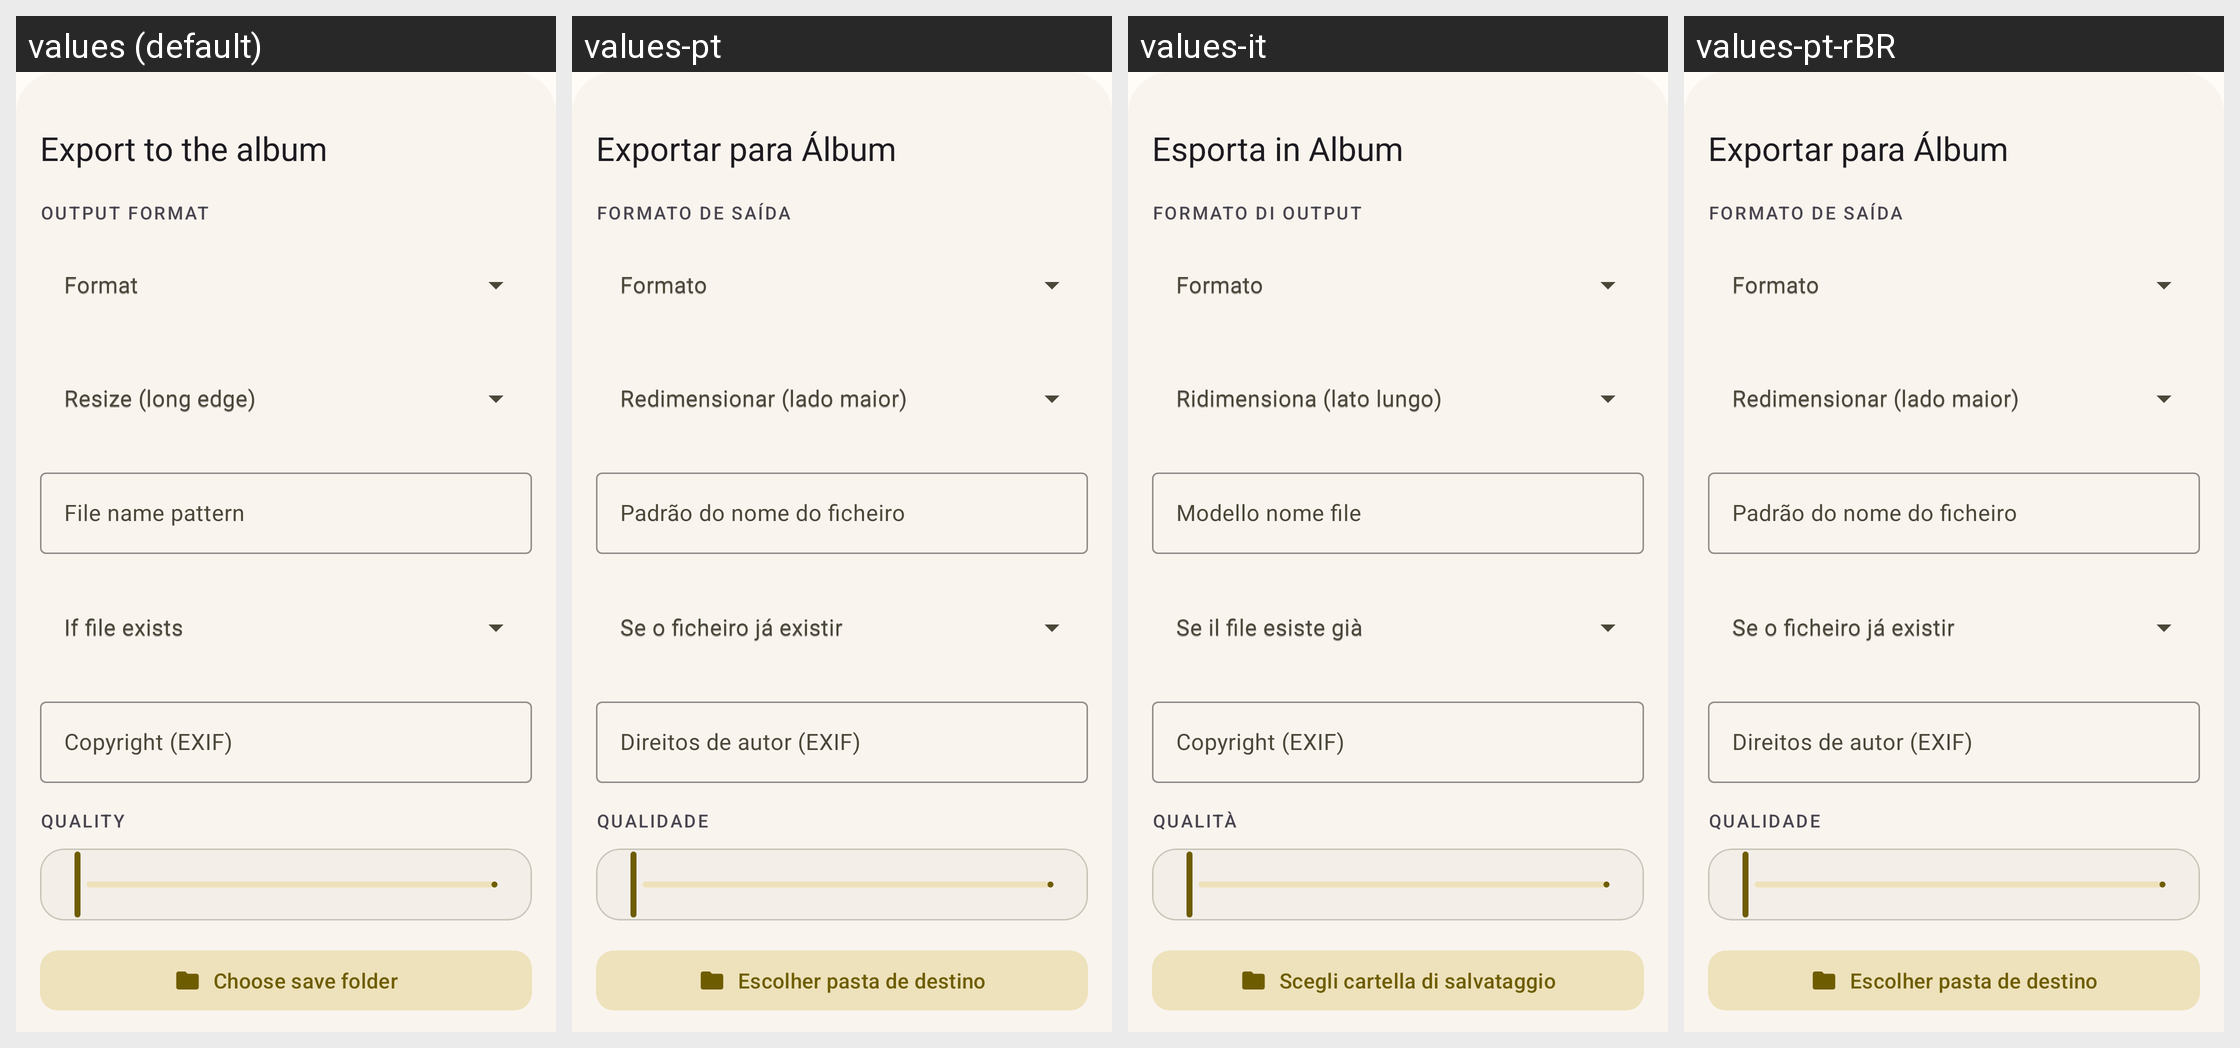

Strings drawn on this Android screen and how each of the app's shown locales translates them:
Android screen res/layout/dlg_save_file.xml rendered under 4 locales, left to right: values (default), values-pt, values-it, values-pt-rBR. Device: Nexus 5 (rendered at 1080×1920; each locale shown at half size, 540×960, under a caption strip naming it); theme Theme.MyApp.
Other locales in the repository, not shown: values-de-rDE, values-es, values-fr, values-ja, values-nb-rNO, values-nn, values-ru, values-vi, values-zh-rCN, values-zh-rTW.
Strings drawn on this screen, with the default value and each locale's value (text and hints the layout hard-codes, and strings that could not be matched under every locale, appear in the picture but are not listed):

dialog_export_to_gallery
  values: Export to the album
  values-pt: Exportar para Álbum
  values-it: Esporta in Album
  values-pt-rBR: Exportar para Álbum

about_title_output
  values: Output format
  values-pt: Formato de saída
  values-it: Formato di output
  values-pt-rBR: Formato de saída

dialog_save_config_format
  values: Format
  values-pt: Formato
  values-it: Formato
  values-pt-rBR: Formato

dialog_save_config_resize
  values: Resize (long edge)
  values-pt: Redimensionar (lado maior)
  values-it: Ridimensiona (lato lungo)
  values-pt-rBR: Redimensionar (lado maior)

dialog_save_config_quality
  values: Quality
  values-pt: Qualidade
  values-it: Qualità
  values-pt-rBR: Qualidade
